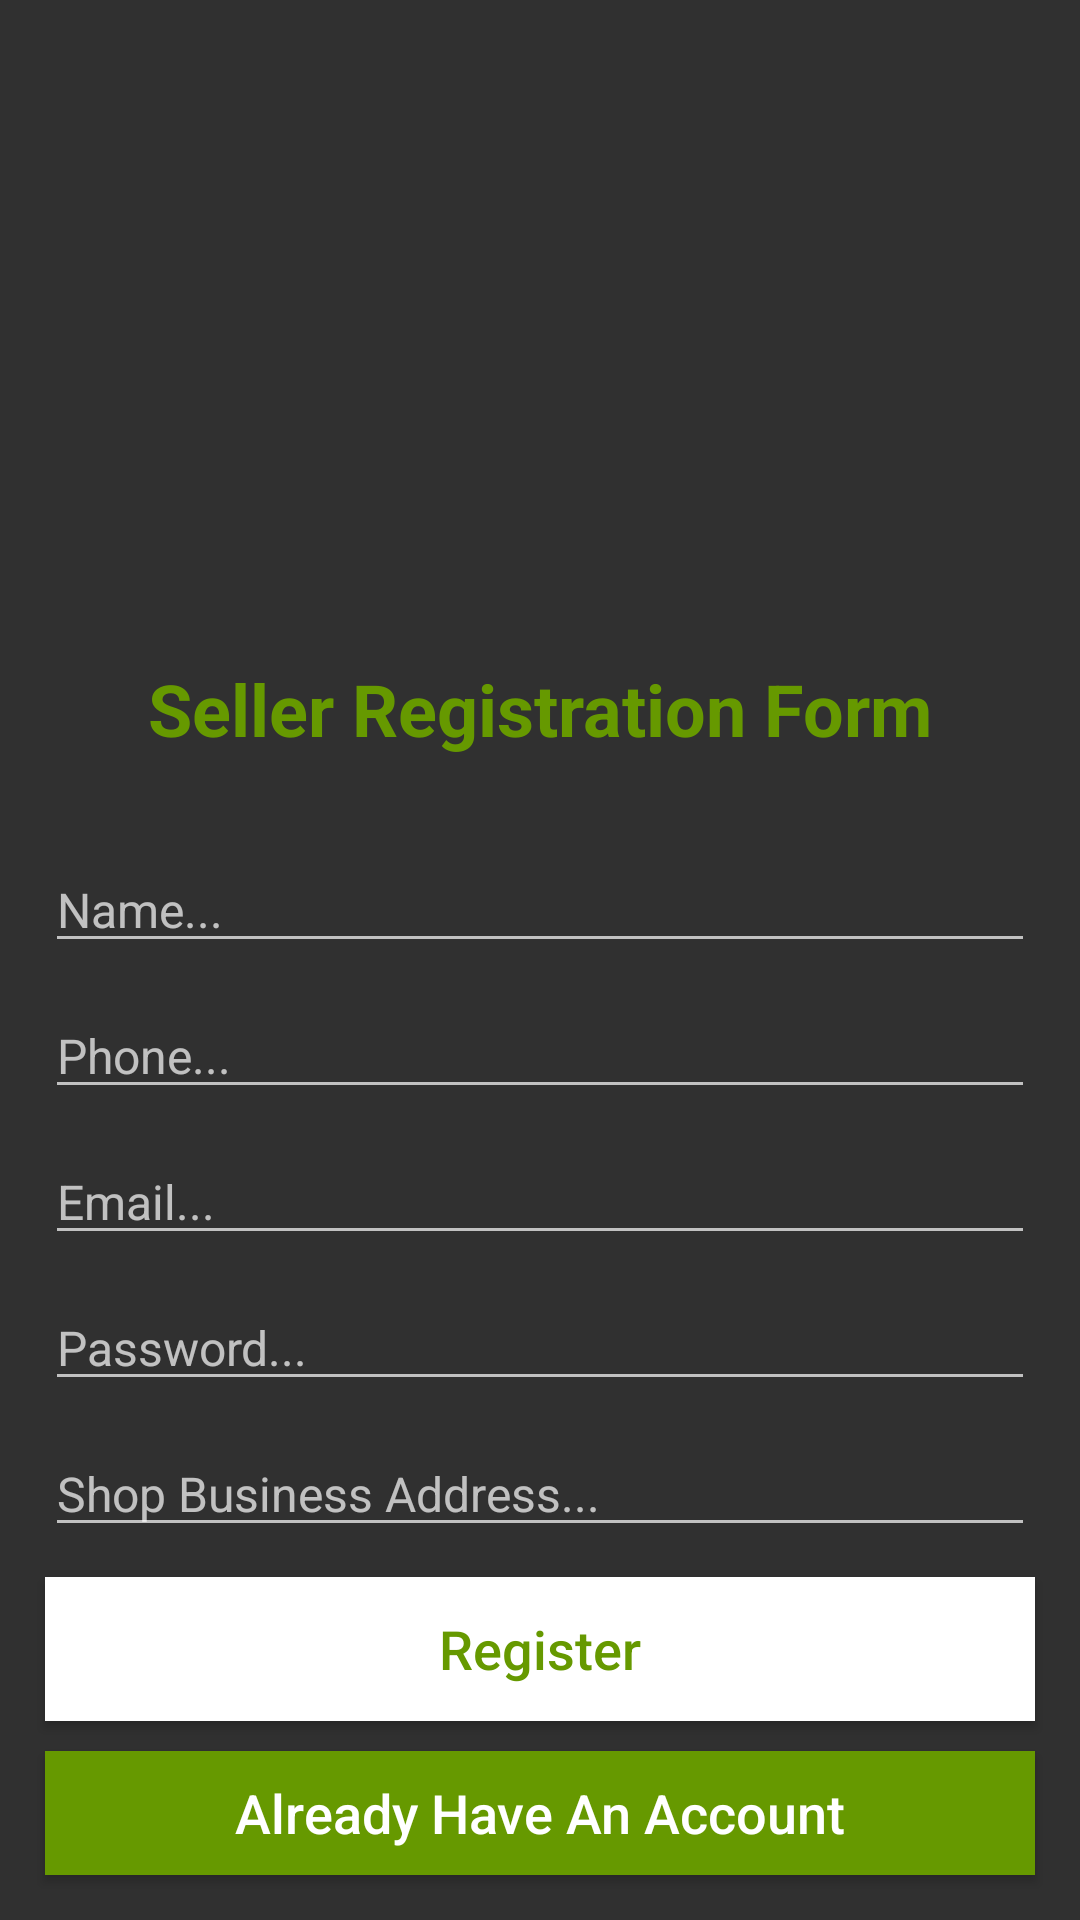

This screen was rendered from an Android layout file. Write that file and the resources it references.
<!-- AndroidManifest.xml: application theme AppTheme -->
<!-- res/layout/activity_seller_registration.xml -->
<?xml version="1.0" encoding="utf-8"?>
<RelativeLayout xmlns:android="http://schemas.android.com/apk/res/android"
    xmlns:app="http://schemas.android.com/apk/res-auto"
    xmlns:tools="http://schemas.android.com/tools"
    android:layout_width="match_parent"
    android:layout_height="match_parent"
    tools:context=".Sellers.SellerRegistrationActivity">
    
    <ImageView
        android:id="@+id/image_seller"
        android:layout_width="wrap_content"
        android:layout_height="200dp"
        android:src="@drawable/seller"
        android:scaleType="centerCrop"
        />

    <TextView
        android:id="@+id/title_seller"
        android:layout_width="match_parent"
        android:layout_height="wrap_content"
        android:text="Seller Registration Form"
        android:gravity="center"
        android:layout_below="@+id/image_seller"
        android:layout_marginTop="30dp"
        android:layout_margin="20dp"
        android:textStyle="bold"
        android:textSize="24dp"
        android:textColor="@android:color/holo_green_dark"
        />

    <EditText
        android:id="@+id/seller_name"
        android:layout_width="match_parent"
        android:layout_height="wrap_content"
        android:layout_marginLeft="15dp"
        android:layout_marginRight="15dp"
        android:layout_below="@+id/title_seller"
        android:hint="Name..."
        android:inputType="text"
        android:textSize="16dp"
        android:layout_marginTop="10dp"
        />

    <EditText
        android:id="@+id/seller_phone"
        android:layout_width="match_parent"
        android:layout_height="wrap_content"
        android:layout_marginLeft="15dp"
        android:layout_marginRight="15dp"
        android:layout_below="@+id/seller_name"
        android:hint="Phone..."
        android:inputType="number"
        android:textSize="16dp"
        android:layout_marginTop="10dp"
        />

    <EditText
        android:id="@+id/seller_email"
        android:layout_width="match_parent"
        android:layout_height="wrap_content"
        android:layout_marginLeft="15dp"
        android:layout_marginRight="15dp"
        android:layout_below="@+id/seller_phone"
        android:hint="Email..."
        android:inputType="textEmailAddress"
        android:textSize="16dp"
        android:layout_marginTop="10dp"
        />

    <EditText
        android:id="@+id/seller_password"
        android:layout_width="match_parent"
        android:layout_height="wrap_content"
        android:layout_marginLeft="15dp"
        android:layout_marginRight="15dp"
        android:layout_below="@+id/seller_email"
        android:hint="Password..."
        android:inputType="textEmailAddress"
        android:textSize="16dp"
        android:layout_marginTop="10dp"
        />

    <EditText
        android:id="@+id/seller_address"
        android:layout_width="match_parent"
        android:layout_height="wrap_content"
        android:layout_marginLeft="15dp"
        android:layout_marginRight="15dp"
        android:layout_below="@+id/seller_password"
        android:hint="Shop Business Address..."
        android:inputType="textEmailAddress"
        android:textSize="16dp"
        android:layout_marginTop="10dp"
        />

    <Button
        android:id="@+id/seller_register_btn"
        android:layout_width="match_parent"
        android:layout_height="wrap_content"
        android:layout_below="@id/seller_address"
        android:layout_marginLeft="15dp"
        android:layout_marginRight="15dp"
        android:layout_marginTop="10dp"
        android:background="@android:color/white"
        android:text="Register"
        android:textColor="@android:color/holo_green_dark"
        android:textAllCaps="false"
        android:textSize="18dp"
        />

    <Button
        android:id="@+id/seller_already_have_account_btn"
        android:layout_width="match_parent"
        android:layout_height="wrap_content"
        android:layout_below="@+id/seller_register_btn"
        android:layout_marginLeft="15dp"
        android:layout_marginRight="15dp"
        android:layout_marginTop="10dp"
        android:background="@android:color/holo_green_dark"
        android:text="Already Have An Account"
        android:textAllCaps="false"
        android:textSize="18dp"
        android:textColor="@android:color/white"
        android:layout_alignParentBottom="true"
        android:layout_marginBottom="15dp"

        />



</RelativeLayout>
<!-- resources referenced by this layout -->
<resources>
  <style name="AppTheme" parent="Theme.AppCompat.NoActionBar">
          
          <item name="colorPrimary">@color/colorWhite</item>
          <item name="colorPrimaryDark">@color/colorBlue</item>
          <item name="colorAccent">@color/colorAccent</item>
      </style>
  <color name="colorWhite">#dcdcdc</color>
  <color name="colorBlue">#109cc3</color>
  <color name="colorAccent">#FF4081</color>
</resources>
